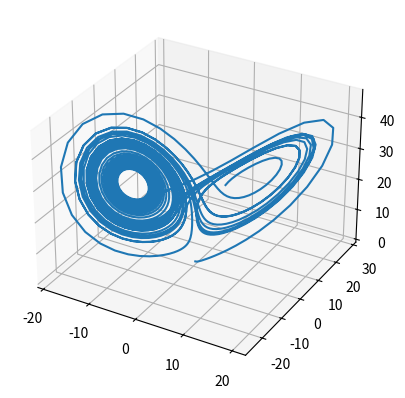

Reproduce this figure in Python.
#微分方程组
import numpy as np
from scipy.integrate import odeint
import matplotlib.pyplot as plt
from mpl_toolkits.mplot3d import Axes3D

# 定义洛伦兹吸引子的微分方程
def lorenz(w, t, p, r, b):
    x, y, z = w
    return [p*(y - x), x*(r - z) - y, x*y - b*z]

# 定义时间范围
t = np.arange(0, 30, 0.02)

# 求解微分方程组
track = odeint(lorenz, [0, 1, 0], t, args=(10, 28, 3))

# 绘制 3D 轨迹
fig = plt.figure()
ax = fig.add_subplot(111, projection='3d')
ax.plot(track[:, 0], track[:, 1], track[:, 2])
plt.show()